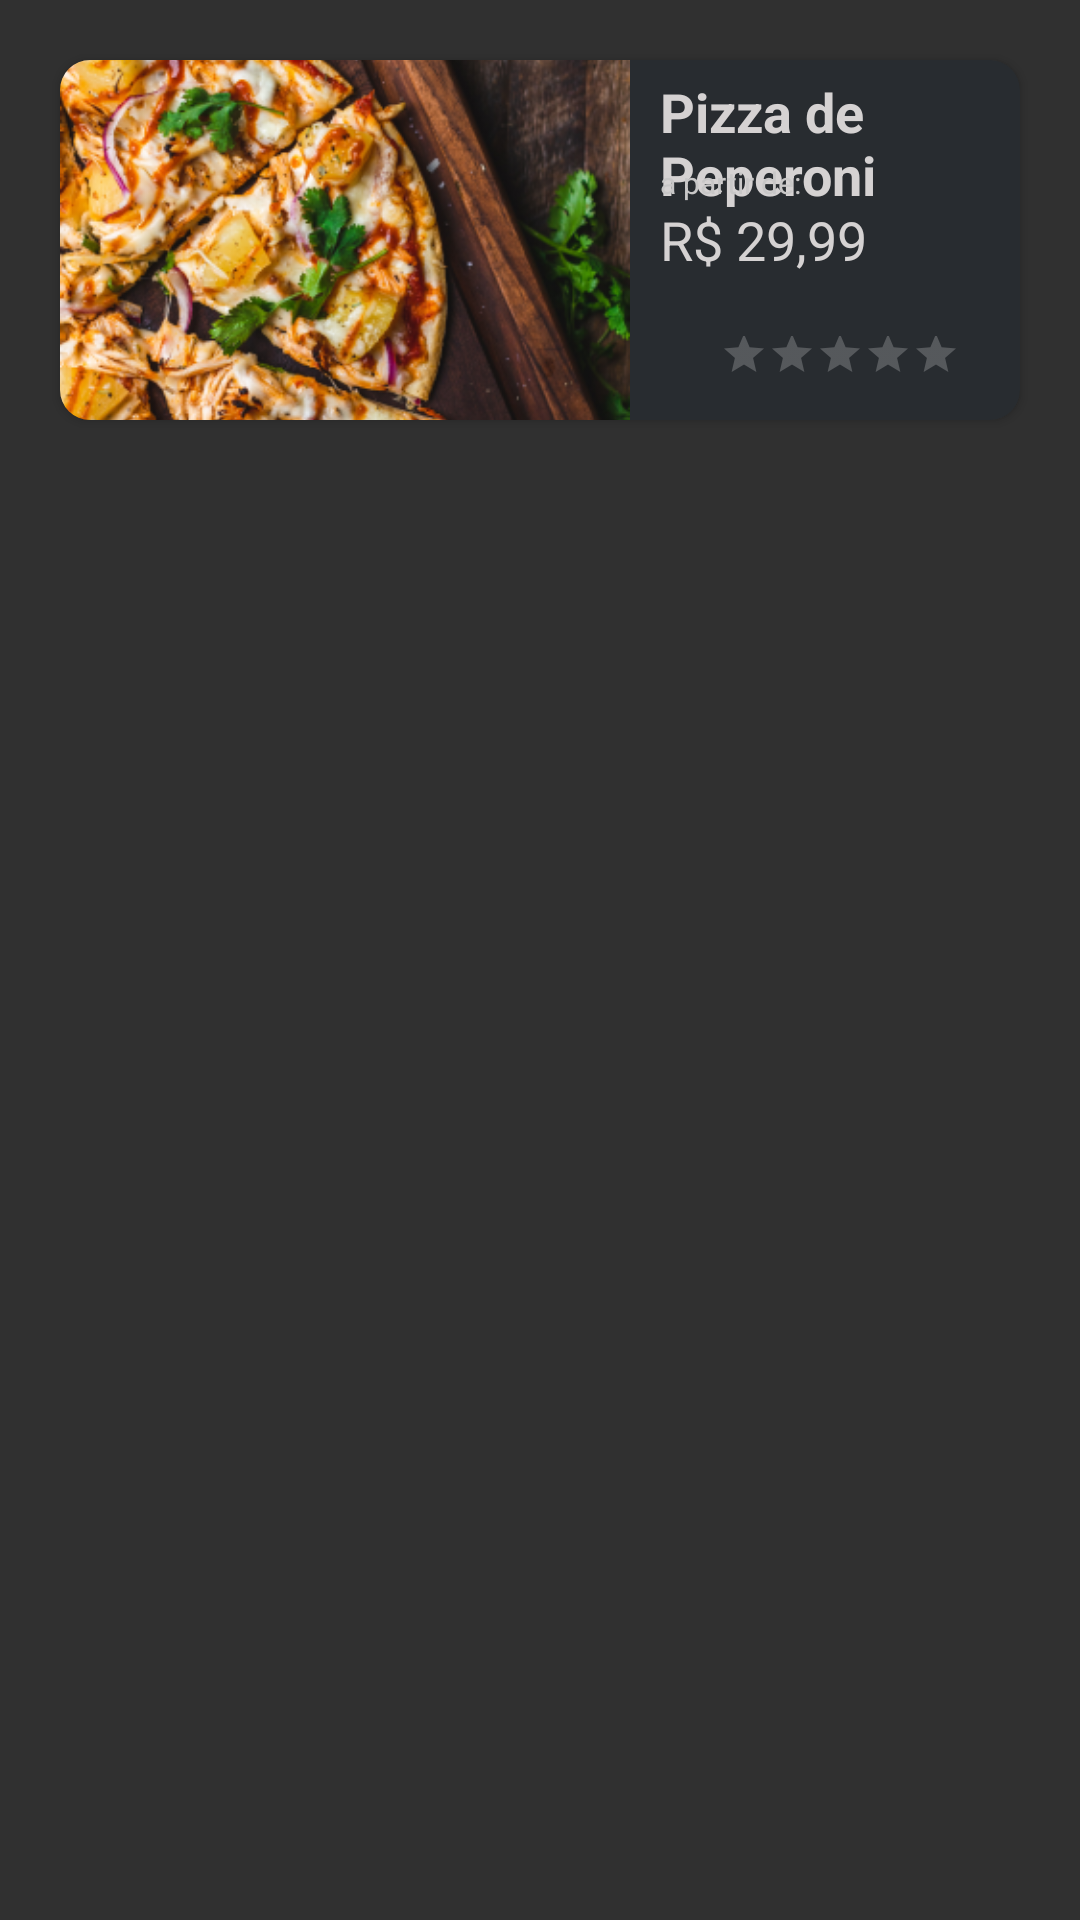

Reconstruct the res/layout file that produces this screen, plus the resources it refers to.
<!-- AndroidManifest.xml: application theme Theme.Xdschallenge -->
<!-- res/layout/cardsabor.xml -->
<?xml version="1.0" encoding="utf-8"?>
<RelativeLayout xmlns:android="http://schemas.android.com/apk/res/android"
    android:layout_width="wrap_content"
    android:layout_height="wrap_content"
    xmlns:app="http://schemas.android.com/apk/res-auto">

    <androidx.cardview.widget.CardView
        android:layout_width="match_parent"
        android:layout_height="120dp"
        android:layout_marginTop="20dp"
        android:layout_marginStart="20dp"
        android:layout_marginEnd="20dp"
        android:elevation="10dp"
        app:cardBackgroundColor="#282c30"
        app:cardCornerRadius="10dp">

        <RelativeLayout
            android:id="@+id/relativeFlavor"
            android:layout_width="match_parent"
            android:layout_height="match_parent">

            <ImageView
                android:id="@+id/img_sabor"
                android:layout_width="190dp"
                android:layout_height="wrap_content"
                android:layout_alignParentStart="true"
                android:scaleType="centerCrop"
                android:src="@drawable/mini"/>

            <TextView
                android:id="@+id/textSabor"
                android:layout_width="wrap_content"
                android:layout_height="wrap_content"
                android:layout_toRightOf="@+id/img_sabor"
                android:layout_marginTop="5dp"
                android:text="Pizza de Peperoni"
                android:textStyle="bold"
                android:textColor="#D5D2D2"
                android:textSize="18dp"
                android:layout_marginStart="10dp"/>

            <TextView
                android:id="@+id/lblPreco"
                android:layout_width="wrap_content"
                android:layout_height="wrap_content"
                android:layout_marginStart="10dp"
                android:layout_toRightOf="@id/img_sabor"
                android:layout_above="@+id/textPreco"
                android:layout_marginTop="25dp"
                android:textSize="10dp"
                android:text="a partir de:"
                android:textColor="#C8C7C7"/>

            <TextView
                android:id="@+id/textPreco"
                android:layout_width="wrap_content"
                android:layout_height="wrap_content"
                android:layout_toRightOf="@+id/img_sabor"
                android:layout_centerVertical="true"
                android:text="R$ 29,99"
                android:textColor="#D5D2D2"
                android:textSize="18dp"
                android:layout_marginStart="10dp"/>

            <RatingBar
                android:id="@+id/ratingBar"
                android:layout_width="80dp"
                android:layout_height="20dp"
                android:layout_alignParentEnd="true"
                android:layout_alignParentBottom="true"
                android:layout_marginBottom="10dp"
                android:layout_marginEnd="20dp"
                android:numStars="5"
                style="@style/Widget.AppCompat.RatingBar.Small"/>


        </RelativeLayout>

    </androidx.cardview.widget.CardView>
</RelativeLayout>
<!-- resources referenced by this layout -->
<resources>
  <!-- drawable mini: png bitmap (drawable-v24, 193161 bytes) -->
  <style name="Theme.Xdschallenge" parent="Theme.AppCompat.NoActionBar">
          
          <item name="colorPrimary">@color/purple_500</item>
          <item name="colorPrimaryVariant">#FBFBFB</item>
          <item name="colorOnPrimary">@color/white</item>
          
          <item name="colorSecondary">@color/white</item>
          <item name="colorSecondaryVariant">@color/teal_700</item>
          <item name="colorOnSecondary">@color/black</item>
          
          <item name="android:statusBarColor" tools:targetApi="l">?attr/colorPrimaryVariant</item>
          <item name="android:windowFullscreen">true</item>
          <item name="windowNoTitle">true</item>
          
      </style>
  <color name="purple_500">#4AAC23</color>
  <color name="white">#FFFFFFFF</color>
  <color name="teal_700">#FF018786</color>
  <color name="black">#FF000000</color>
</resources>
